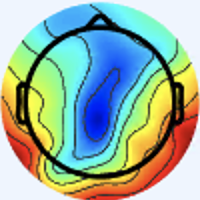

Values plotted in this chart, from the file beside it:
[239 245 254 255], [239 245 254 255], [239 245 254 255], [239 245 254 255], [239 245 254 255], [239 245 254 255], [239 245 254 255], [239 245 254 255], [239 245 254 255], [239 245 254 255], [239 245 254 255], [239 245 254 255], [239 245 254 255], [239 245 254 255], [239 245 254 255], [239 245 254 255], [239 245 254 255], [239 245 254 255], [239 245 254 255], [239 245 254 255], [239 245 254 255], [239 245 254 255], [239 245 254 255], [239 245 254 255]
[239 245 254 255], [239 245 254 255], [239 245 254 255], [239 245 254 255], [239 245 254 255], [239 245 254 255], [239 245 254 255], [239 245 254 255], [239 245 254 255], [239 245 254 255], [239 245 254 255], [239 245 254 255], [239 245 254 255], [239 245 254 255], [239 245 254 255], [239 245 254 255], [239 245 254 255], [239 245 254 255], [239 245 254 255], [239 245 254 255], [239 245 254 255], [239 245 254 255], [239 245 254 255], [239 245 254 255]
[239 245 254 255], [239 245 254 255], [239 245 254 255], [239 245 254 255], [239 245 254 255], [239 245 254 255], [239 245 254 255], [239 245 254 255], [239 245 254 255], [239 245 254 255], [239 245 254 255], [239 245 254 255], [239 245 254 255], [239 245 254 255], [239 245 254 255], [239 245 254 255], [239 245 254 255], [239 245 254 255], [239 245 254 255], [239 245 254 255], [239 245 254 255], [239 245 254 255], [239 245 254 255], [239 245 254 255]
[239 245 254 255], [239 245 254 255], [239 245 254 255], [239 245 254 255], [239 245 254 255], [239 245 254 255], [239 245 254 255], [239 245 254 255], [239 245 254 255], [239 245 254 255], [239 245 254 255], [239 245 254 255], [239 245 254 255], [239 245 254 255], [239 245 254 255], [239 245 254 255], [239 245 254 255], [239 245 254 255], [239 245 254 255], [239 245 254 255], [239 245 254 255], [239 245 254 255], [239 245 254 255], [239 245 254 255]
[239 245 254 255], [239 245 254 255], [239 245 254 255], [239 245 254 255], [239 245 254 255], [239 245 254 255], [239 245 254 255], [239 245 254 255], [239 245 254 255], [239 245 254 255], [239 245 254 255], [239 245 254 255], [239 245 254 255], [239 245 254 255], [239 245 254 255], [239 245 254 255], [239 245 254 255], [239 245 254 255], [239 245 254 255], [239 245 254 255], [239 245 254 255], [239 245 254 255], [239 245 254 255], [239 245 254 255]
[239 245 254 255], [239 245 254 255], [239 245 254 255], [239 245 254 255], [239 245 254 255], [239 245 254 255], [239 245 254 255], [239 245 254 255], [239 245 254 255], [239 245 254 255], [239 245 254 255], [239 245 254 255], [239 245 254 255], [239 245 254 255], [239 245 254 255], [239 245 254 255], [239 245 254 255], [239 245 254 255], [239 245 254 255], [239 245 254 255], [239 245 254 255], [239 245 254 255], [239 245 254 255], [239 245 254 255]
[239 245 254 255], [239 245 254 255], [239 245 254 255], [239 245 254 255], [239 245 254 255], [239 245 254 255], [239 245 254 255], [239 245 254 255], [239 245 254 255], [239 245 254 255], [239 245 254 255], [239 245 254 255], [239 245 254 255], [239 245 254 255], [239 245 254 255], [239 245 254 255], [239 245 254 255], [239 245 254 255], [239 245 254 255], [239 245 254 255], [239 245 254 255], [239 245 254 255], [239 245 254 255], [239 245 254 255]
[239 245 254 255], [239 245 254 255], [239 245 254 255], [239 245 254 255], [239 245 254 255], [239 245 254 255], [239 245 254 255], [239 245 254 255], [239 245 254 255], [239 245 254 255], [239 245 254 255], [239 245 254 255], [239 245 254 255], [239 245 254 255], [239 245 254 255], [239 245 254 255], [239 245 254 255], [239 245 254 255], [239 245 254 255], [239 245 254 255], [239 245 254 255], [239 245 254 255], [239 245 254 255], [239 245 254 255]
[239 245 254 255], [239 245 254 255], [239 245 254 255], [239 245 254 255], [239 245 254 255], [239 245 254 255], [239 245 254 255], [239 245 254 255], [239 245 254 255], [239 245 254 255], [239 245 254 255], [239 245 254 255], [239 245 254 255], [239 245 254 255], [239 245 254 255], [239 245 254 255], [239 245 254 255], [239 245 254 255], [239 245 254 255], [239 245 254 255], [239 245 254 255], [239 245 254 255], [239 245 254 255], [239 245 254 255]
[239 245 254 255], [239 245 254 255], [239 245 254 255], [239 245 254 255], [239 245 254 255], [239 245 254 255], [239 245 254 255], [239 245 254 255], [239 245 254 255], [239 245 254 255], [239 245 254 255], [239 245 254 255], [239 245 254 255], [239 245 254 255], [239 245 254 255], [239 245 254 255], [239 245 254 255], [239 245 254 255], [239 245 254 255], [239 245 254 255], [239 245 254 255], [239 245 254 255], [239 245 254 255], [239 245 254 255]
[239 245 254 255], [239 245 254 255], [239 245 254 255], [239 245 254 255], [239 245 254 255], [239 245 254 255], [239 245 254 255], [239 245 254 255], [239 245 254 255], [239 245 254 255], [239 245 254 255], [239 245 254 255], [239 245 254 255], [239 245 254 255], [239 245 254 255], [239 245 254 255], [239 245 254 255], [239 245 254 255], [239 245 254 255], [239 245 254 255], [239 245 254 255], [239 245 254 255], [239 245 254 255], [239 245 254 255]
[239 245 254 255], [239 245 254 255], [239 245 254 255], [239 245 254 255], [239 245 254 255], [239 245 254 255], [239 245 254 255], [239 245 254 255], [239 245 254 255], [239 245 254 255], [239 245 254 255], [239 245 254 255], [239 245 254 255], [239 245 254 255], [239 245 254 255], [239 245 254 255], [239 245 254 255], [239 245 254 255], [239 245 254 255], [239 245 254 255], [239 245 254 255], [239 245 254 255], [239 245 254 255], [239 245 254 255]
[239 245 254 255], [239 245 254 255], [239 245 254 255], [239 245 254 255], [239 245 254 255], [239 245 254 255], [239 245 254 255], [239 245 254 255], [239 245 254 255], [239 245 254 255], [239 245 254 255], [239 245 254 255], [239 245 254 255], [239 245 254 255], [239 245 254 255], [239 245 254 255], [239 245 254 255], [239 245 254 255], [239 245 254 255], [239 245 254 255], [239 245 254 255], [239 245 254 255], [239 245 254 255], [239 245 254 255]
[239 245 254 255], [239 245 254 255], [239 245 254 255], [239 245 254 255], [239 245 254 255], [239 245 254 255], [239 245 254 255], [239 245 254 255], [239 245 254 255], [239 245 254 255], [239 245 254 255], [239 245 254 255], [239 245 254 255], [239 245 254 255], [239 245 254 255], [239 245 254 255], [239 245 254 255], [239 245 254 255], [239 245 254 255], [239 245 254 255], [239 245 254 255], [239 245 254 255], [239 245 254 255], [239 245 254 255]
[239 245 254 255], [239 245 254 255], [239 245 254 255], [239 245 254 255], [239 245 254 255], [239 245 254 255], [239 245 254 255], [239 245 254 255], [239 245 254 255], [239 245 254 255], [239 245 254 255], [239 245 254 255], [239 245 254 255], [239 245 254 255], [239 245 254 255], [239 245 254 255], [239 245 254 255], [239 245 254 255], [239 245 254 255], [239 245 254 255], [239 245 254 255], [239 245 254 255], [239 245 254 255], [239 245 254 255]
[239 245 254 255], [239 245 254 255], [239 245 254 255], [239 245 254 255], [239 245 254 255], [239 245 254 255], [239 245 254 255], [239 245 254 255], [239 245 254 255], [239 245 254 255], [239 245 254 255], [239 245 254 255], [239 245 254 255], [239 245 254 255], [239 245 254 255], [239 245 254 255], [239 245 254 255], [239 245 254 255], [239 245 254 255], [239 245 254 255], [239 245 254 255], [239 245 254 255], [239 245 254 255], [239 245 254 255]
[239 245 254 255], [239 245 254 255], [239 245 254 255], [239 245 254 255], [239 245 254 255], [239 245 254 255], [239 245 254 255], [239 245 254 255], [239 245 254 255], [239 245 254 255], [239 245 254 255], [239 245 254 255], [239 245 254 255], [239 245 254 255], [239 245 254 255], [239 245 254 255], [239 245 254 255], [239 245 254 255], [239 245 254 255], [239 245 254 255], [239 245 254 255], [239 245 254 255], [239 245 254 255], [239 245 254 255]
[239 245 254 255], [239 245 254 255], [239 245 254 255], [239 245 254 255], [239 245 254 255], [239 245 254 255], [239 245 254 255], [239 245 254 255], [239 245 254 255], [239 245 254 255], [239 245 254 255], [239 245 254 255], [239 245 254 255], [239 245 254 255], [239 245 254 255], [239 245 254 255], [239 245 254 255], [239 245 254 255], [239 245 254 255], [239 245 254 255], [239 245 254 255], [239 245 254 255], [239 245 254 255], [239 245 254 255]
[239 245 254 255], [239 245 254 255], [239 245 254 255], [239 245 254 255], [239 245 254 255], [239 245 254 255], [239 245 254 255], [239 245 254 255], [239 245 254 255], [239 245 254 255], [239 245 254 255], [239 245 254 255], [239 245 254 255], [239 245 254 255], [239 245 254 255], [239 245 254 255], [239 245 254 255], [239 245 254 255], [239 245 254 255], [239 245 254 255], [239 245 254 255], [239 245 254 255], [239 245 254 255], [239 245 254 255]
[239 245 254 255], [239 245 254 255], [239 245 254 255], [239 245 254 255], [239 245 254 255], [239 245 254 255], [239 245 254 255], [239 245 254 255], [239 245 254 255], [239 245 254 255], [239 245 254 255], [239 245 254 255], [239 245 254 255], [239 245 254 255], [239 245 254 255], [239 245 254 255], [239 245 254 255], [239 245 254 255], [239 245 254 255], [239 245 254 255], [239 245 254 255], [239 245 254 255], [239 245 254 255], [239 245 254 255]
[239 245 254 255], [239 245 254 255], [239 245 254 255], [239 245 254 255], [239 245 254 255], [239 245 254 255], [239 245 254 255], [239 245 254 255], [239 245 254 255], [239 245 254 255], [239 245 254 255], [239 245 254 255], [239 245 254 255], [239 245 254 255], [239 245 254 255], [239 245 254 255], [239 245 254 255], [239 245 254 255], [239 245 254 255], [239 245 254 255], [239 245 254 255], [239 245 254 255], [239 245 254 255], [239 245 254 255]
[239 245 254 255], [239 245 254 255], [239 245 254 255], [239 245 254 255], [239 245 254 255], [239 245 254 255], [239 245 254 255], [239 245 254 255], [239 245 254 255], [239 245 254 255], [239 245 254 255], [239 245 254 255], [239 245 254 255], [239 245 254 255], [239 245 254 255], [239 245 254 255], [239 245 254 255], [239 245 254 255], [239 245 254 255], [239 245 254 255], [239 245 254 255], [239 245 254 255], [239 245 254 255], [239 245 254 255]
[239 245 254 255], [239 245 254 255], [239 245 254 255], [239 245 254 255], [239 245 254 255], [239 245 254 255], [239 245 254 255], [239 245 254 255], [239 245 254 255], [239 245 254 255], [239 245 254 255], [239 245 254 255], [239 245 254 255], [239 245 254 255], [239 245 254 255], [239 245 254 255], [239 245 254 255], [239 245 254 255], [239 245 254 255], [239 245 254 255], [239 245 254 255], [239 245 254 255], [239 245 254 255], [239 245 254 255]
[239 245 254 255], [239 245 254 255], [239 245 254 255], [239 245 254 255], [239 245 254 255], [239 245 254 255], [239 245 254 255], [239 245 254 255], [239 245 254 255], [239 245 254 255], [239 245 254 255], [239 245 254 255], [239 245 254 255], [239 245 254 255], [239 245 254 255], [239 245 254 255], [239 245 254 255], [239 245 254 255], [239 245 254 255], [239 245 254 255], [239 245 254 255], [239 245 254 255], [239 245 254 255], [239 245 254 255]
[239 245 254 255], [239 245 254 255], [239 245 254 255], [239 245 254 255], [239 245 254 255], [239 245 254 255], [239 245 254 255], [239 245 254 255], [239 245 254 255], [239 245 254 255], [239 245 254 255], [239 245 254 255], [239 245 254 255], [239 245 254 255], [239 245 254 255], [239 245 254 255], [239 245 254 255], [239 245 254 255], [239 245 254 255], [239 245 254 255], [239 245 254 255], [239 245 254 255], [239 245 254 255], [239 245 254 255]
[239 245 254 255], [239 245 254 255], [239 245 254 255], [239 245 254 255], [239 245 254 255], [239 245 254 255], [239 245 254 255], [239 245 254 255], [239 245 254 255], [239 245 254 255], [239 245 254 255], [239 245 254 255], [239 245 254 255], [239 245 254 255], [239 245 254 255], [239 245 254 255], [239 245 254 255], [239 245 254 255], [239 245 254 255], [239 245 254 255], [239 245 254 255], [239 245 254 255], [239 245 254 255], [239 245 254 255]
[239 245 254 255], [239 245 254 255], [239 245 254 255], [239 245 254 255], [239 245 254 255], [239 245 254 255], [239 245 254 255], [239 245 254 255], [239 245 254 255], [239 245 254 255], [239 245 254 255], [239 245 254 255], [239 245 254 255], [239 245 254 255], [239 245 254 255], [239 245 254 255], [239 245 254 255], [239 245 254 255], [239 245 254 255], [239 245 254 255], [239 245 254 255], [239 245 254 255], [239 245 254 255], [239 245 254 255]
[239 245 254 255], [239 245 254 255], [239 245 254 255], [239 245 254 255], [239 245 254 255], [239 245 254 255], [239 245 254 255], [239 245 254 255], [239 245 254 255], [239 245 254 255], [239 245 254 255], [239 245 254 255], [239 245 254 255], [239 245 254 255], [239 245 254 255], [239 245 254 255], [239 245 254 255], [239 245 254 255], [239 245 254 255], [239 245 254 255], [239 245 254 255], [239 245 254 255], [239 245 254 255], [239 245 254 255]
[239 245 254 255], [239 245 254 255], [239 245 254 255], [239 245 254 255], [239 245 254 255], [239 245 254 255], [239 245 254 255], [239 245 254 255], [239 245 254 255], [239 245 254 255], [239 245 254 255], [239 245 254 255], [239 245 254 255], [239 245 254 255], [239 245 254 255], [239 245 254 255], [239 245 254 255], [239 245 254 255], [239 245 254 255], [239 245 254 255], [239 245 254 255], [239 245 254 255], [239 245 254 255], [239 245 254 255]
[239 245 254 255], [239 245 254 255], [239 245 254 255], [239 245 254 255], [239 245 254 255], [239 245 254 255], [239 245 254 255], [239 245 254 255], [239 245 254 255], [239 245 254 255], [239 245 254 255], [239 245 254 255], [239 245 254 255], [239 245 254 255], [239 245 254 255], [239 245 254 255], [239 245 254 255], [239 245 254 255], [239 245 254 255], [239 245 254 255], [239 245 254 255], [239 245 254 255], [239 245 254 255], [239 245 254 255]
[239 245 254 255], [239 245 254 255], [239 245 254 255], [239 245 254 255], [239 245 254 255], [239 245 254 255], [239 245 254 255], [239 245 254 255], [239 245 254 255], [239 245 254 255], [239 245 254 255], [239 245 254 255], [239 245 254 255], [239 245 254 255], [239 245 254 255], [239 245 254 255], [239 245 254 255], [239 245 254 255], [239 245 254 255], [239 245 254 255], [239 245 254 255], [239 245 254 255], [239 245 254 255], [239 245 254 255]
[239 245 254 255], [239 245 254 255], [239 245 254 255], [239 245 254 255], [239 245 254 255], [239 245 254 255], [239 245 254 255], [239 245 254 255], [239 245 254 255], [239 245 254 255], [239 245 254 255], [239 245 254 255], [239 245 254 255], [239 245 254 255], [239 245 254 255], [239 245 254 255], [239 245 254 255], [239 245 254 255], [239 245 254 255], [239 245 254 255], [239 245 254 255], [239 245 254 255], [239 245 254 255], [239 245 254 255]
[239 245 254 255], [239 245 254 255], [239 245 254 255], [239 245 254 255], [239 245 254 255], [239 245 254 255], [239 245 254 255], [239 245 254 255], [239 245 254 255], [239 245 254 255], [239 245 254 255], [239 245 254 255], [239 245 254 255], [239 245 254 255], [239 245 254 255], [239 245 254 255], [239 245 254 255], [239 245 254 255], [239 245 254 255], [239 245 254 255], [239 245 254 255], [239 245 254 255], [239 245 254 255], [239 245 254 255]
[239 245 254 255], [239 245 254 255], [239 245 254 255], [239 245 254 255], [239 245 254 255], [239 245 254 255], [239 245 254 255], [239 245 254 255], [239 245 254 255], [239 245 254 255], [239 245 254 255], [239 245 254 255], [239 245 254 255], [239 245 254 255], [239 245 254 255], [239 245 254 255], [239 245 254 255], [239 245 254 255], [239 245 254 255], [239 245 254 255], [239 245 254 255], [239 245 254 255], [239 245 254 255], [239 245 254 255]
[239 245 254 255], [239 245 254 255], [239 245 254 255], [239 245 254 255], [239 245 254 255], [239 245 254 255], [239 245 254 255], [239 245 254 255], [239 245 254 255], [239 245 254 255], [239 245 254 255], [239 245 254 255], [239 245 254 255], [239 245 254 255], [239 245 254 255], [239 245 254 255], [239 245 254 255], [239 245 254 255], [239 245 254 255], [239 245 254 255], [239 245 254 255], [239 245 254 255], [239 245 254 255], [242 245 254 255]
[239 245 254 255], [239 245 254 255], [239 245 254 255], [239 245 254 255], [239 245 254 255], [239 245 254 255], [239 245 254 255], [239 245 254 255], [239 245 254 255], [239 245 254 255], [239 245 254 255], [239 245 254 255], [239 245 254 255], [239 245 254 255], [239 245 254 255], [239 245 254 255], [239 245 254 255], [239 245 254 255], [239 245 254 255], [239 245 254 255], [239 245 254 255], [239 245 254 255], [240 245 254 255], [240 245 254 255]
[239 245 254 255], [239 245 254 255], [239 245 254 255], [239 245 254 255], [239 245 254 255], [239 245 254 255], [239 245 254 255], [239 245 254 255], [239 245 254 255], [239 245 254 255], [239 245 254 255], [239 245 254 255], [239 245 254 255], [239 245 254 255], [239 245 254 255], [239 245 254 255], [239 245 254 255], [239 245 254 255], [239 245 254 255], [239 245 254 255], [239 245 254 255], [240 245 254 255], [244 245 254 255], [235 246 253 255]
[239 245 254 255], [239 245 254 255], [239 245 254 255], [239 245 254 255], [239 245 254 255], [239 245 254 255], [239 245 254 255], [239 245 254 255], [239 245 254 255], [239 245 254 255], [239 245 254 255], [239 245 254 255], [239 245 254 255], [239 245 254 255], [239 245 254 255], [239 245 254 255], [239 245 254 255], [239 245 254 255], [239 245 254 255], [239 245 254 255], [239 245 254 255], [241 245 254 255], [244 246 254 255], [225 246 248 255]
[239 245 254 255], [239 245 254 255], [239 245 254 255], [239 245 254 255], [239 245 254 255], [239 245 254 255], [239 245 254 255], [239 245 254 255], [239 245 254 255], [239 245 254 255], [239 245 254 255], [239 245 254 255], [239 245 254 255], [239 245 254 255], [239 245 254 255], [239 245 254 255], [239 245 254 255], [239 245 254 255], [239 245 254 255], [239 245 254 255], [241 244 254 255], [240 247 254 255], [241 253 255 255], [211 253 245 255]
[239 245 254 255], [239 245 254 255], [239 245 254 255], [239 245 254 255], [239 245 254 255], [239 245 254 255], [239 245 254 255], [239 245 254 255], [239 245 254 255], [239 245 254 255], [239 245 254 255], [239 245 254 255], [239 245 254 255], [239 245 254 255], [239 245 254 255], [239 245 254 255], [239 245 254 255], [239 245 254 255], [239 245 254 255], [240 245 254 255], [243 246 254 255], [232 240 247 255], [210 225 226 255], [173 225 208 255]
[239 245 254 255], [239 245 254 255], [239 245 254 255], [239 245 254 255], [239 245 254 255], [239 245 254 255], [239 245 254 255], [239 245 254 255], [239 245 254 255], [239 245 254 255], [239 245 254 255], [239 245 254 255], [239 245 254 255], [239 245 254 255], [239 245 254 255], [239 245 254 255], [239 245 254 255], [239 245 254 255], [239 245 254 255], [241 247 254 255], [248 251 255 255], [216 220 226 255], [136 142 143 255], [ 97 137 119 255]
[239 245 254 255], [239 245 254 255], [239 245 254 255], [239 245 254 255], [239 245 254 255], [239 245 254 255], [239 245 254 255], [239 245 254 255], [239 245 254 255], [239 245 254 255], [239 245 254 255], [239 245 254 255], [239 245 254 255], [239 245 254 255], [239 245 254 255], [239 245 254 255], [239 245 254 255], [240 245 254 255], [241 245 254 255], [240 248 254 255], [237 254 253 255], [191 211 203 255], [ 90 100  94 255], [ 53  87  67 255]
[239 245 254 255], [239 245 254 255], [239 245 254 255], [239 245 254 255], [239 245 254 255], [239 245 254 255], [239 245 254 255], [239 245 254 255], [239 245 254 255], [239 245 254 255], [239 245 254 255], [239 245 254 255], [239 245 254 255], [239 245 254 255], [239 245 254 255], [239 245 254 255], [239 245 254 255], [241 245 254 255], [247 244 254 255], [235 248 251 255], [203 253 227 255], [158 221 179 255], [ 90 127 100 255], [ 62  96  74 255]
[239 245 254 255], [239 245 254 255], [239 245 254 255], [239 245 254 255], [239 245 254 255], [239 245 254 255], [239 245 254 255], [239 245 254 255], [239 245 254 255], [239 245 254 255], [239 245 254 255], [239 245 254 255], [239 245 254 255], [239 245 254 255], [239 245 254 255], [239 245 254 255], [240 245 254 255], [240 245 254 255], [241 245 254 255], [219 248 237 255], [175 252 201 255], [142 234 164 255], [105 172 123 255], [ 81 129  97 255]
[239 245 254 255], [239 245 254 255], [239 245 254 255], [239 245 254 255], [239 245 254 255], [239 245 254 255], [239 245 254 255], [239 245 254 255], [239 245 254 255], [239 245 254 255], [239 245 254 255], [239 245 254 255], [239 245 254 255], [239 245 254 255], [239 245 254 255], [240 245 254 255], [243 245 254 255], [235 246 251 255], [214 247 233 255], [189 249 208 255], [159 251 179 255], [141 248 161 255], [131 233 158 255], [110 191 135 255]
[239 245 254 255], [239 245 254 255], [239 245 254 255], [239 245 254 255], [239 245 254 255], [239 245 254 255], [239 245 254 255], [239 245 254 255], [239 245 254 255], [239 245 254 255], [239 245 254 255], [239 245 254 255], [239 245 254 255], [239 245 254 255], [239 245 254 255], [240 245 254 255], [243 244 254 255], [227 245 242 255], [192 248 207 255], [167 250 181 255], [150 250 163 255], [142 251 159 255], [141 251 174 255], [131 235 161 255]
[239 245 254 255], [239 245 254 255], [239 245 254 255], [239 245 254 255], [239 245 254 255], [239 245 254 255], [239 245 254 255], [239 245 254 255], [239 245 254 255], [239 245 254 255], [239 245 254 255], [239 245 254 255], [239 245 254 255], [239 245 254 255], [240 245 254 255], [239 244 253 255], [238 242 249 255], [217 243 225 255], [175 248 180 255], [154 251 154 255], [150 251 151 255], [147 251 154 255], [145 251 163 255], [141 250 164 255]
[239 245 254 255], [239 245 254 255], [239 245 254 255], [239 245 254 255], [239 245 254 255], [239 245 254 255], [239 245 254 255], [239 245 254 255], [239 245 254 255], [239 245 254 255], [239 245 254 255], [239 245 254 255], [239 245 254 255], [240 245 254 255], [242 245 254 255], [237 245 249 255], [224 243 230 255], [200 244 200 255], [165 249 159 255], [150 251 140 255], [152 251 145 255], [151 251 151 255], [147 250 156 255], [145 251 163 255]
[239 245 254 255], [239 245 254 255], [239 245 254 255], [239 245 254 255], [239 245 254 255], [239 245 254 255], [239 245 254 255], [239 245 254 255], [239 245 254 255], [239 245 254 255], [239 245 254 255], [239 245 254 255], [239 245 254 255], [241 245 254 255], [246 244 254 255], [233 245 246 255], [198 247 197 255], [175 248 163 255], [161 250 146 255], [155 251 140 255], [154 251 145 255], [152 251 150 255], [148 251 155 255], [145 251 160 255]
[239 245 254 255], [239 245 254 255], [239 245 254 255], [239 245 254 255], [239 245 254 255], [239 245 254 255], [239 245 254 255], [239 245 254 255], [239 245 254 255], [239 245 254 255], [239 245 254 255], [239 245 254 255], [239 245 254 255], [240 245 254 255], [242 245 254 255], [222 246 230 255], [181 250 170 255], [160 251 139 255], [159 251 138 255], [158 251 141 255], [156 251 144 255], [153 251 149 255], [149 251 154 255], [146 251 157 255]
[239 245 254 255], [239 245 254 255], [239 245 254 255], [239 245 254 255], [239 245 254 255], [239 245 254 255], [239 245 254 255], [239 245 254 255], [239 245 254 255], [239 245 254 255], [239 245 254 255], [240 245 254 255], [242 245 254 255], [236 246 250 255], [224 247 230 255], [202 248 199 255], [173 250 156 255], [158 251 135 255], [158 251 138 255], [158 251 141 255], [157 251 143 255], [154 251 147 255], [150 251 153 255], [147 251 156 255]
[239 245 254 255], [239 245 254 255], [239 245 254 255], [239 245 254 255], [239 245 254 255], [239 245 254 255], [239 245 254 255], [239 245 254 255], [239 245 254 255], [239 245 254 255], [239 245 254 255], [240 245 254 255], [242 244 254 255], [232 245 242 255], [207 248 200 255], [185 250 167 255], [168 250 143 255], [159 251 133 255], [159 251 136 255], [158 251 139 255], [158 251 142 255], [156 251 145 255], [152 251 150 255], [149 251 153 255]
[239 245 254 255], [239 245 254 255], [239 245 254 255], [239 245 254 255], [239 245 254 255], [239 245 254 255], [239 245 254 255], [239 245 254 255], [239 245 254 255], [239 245 254 255], [239 245 254 255], [240 244 254 255], [242 242 254 255], [227 243 232 255], [193 248 167 255], [172 251 134 255], [166 251 132 255], [163 251 132 255], [163 251 135 255], [161 251 136 255], [161 251 138 255], [159 251 141 255], [156 251 145 255], [153 251 148 255]
[239 245 254 255], [239 245 254 255], [239 245 254 255], [239 245 254 255], [239 245 254 255], [239 245 254 255], [239 245 254 255], [239 245 254 255], [239 245 254 255], [239 245 254 255], [240 245 254 255], [238 245 252 255], [235 243 242 255], [217 243 206 255], [184 249 143 255], [167 251 117 255], [167 251 125 255], [166 251 131 255], [165 251 132 255], [164 251 134 255], [163 251 135 255], [161 251 138 255], [159 251 141 255], [157 251 145 255]
[239 245 254 255], [239 245 254 255], [239 245 254 255], [239 245 254 255], [239 245 254 255], [239 245 254 255], [239 245 254 255], [239 245 254 255], [239 245 254 255], [240 245 254 255], [242 245 254 255], [235 246 244 255], [218 247 199 255], [199 248 160 255], [182 250 129 255], [172 251 117 255], [171 251 123 255], [170 251 128 255], [166 251 130 255], [164 251 132 255], [164 251 134 255], [162 251 136 255], [160 251 139 255], [158 251 142 255]
[239 245 254 255], [239 245 254 255], [239 245 254 255], [239 245 254 255], [239 245 254 255], [239 245 254 255], [239 245 254 255], [239 245 254 255], [239 245 254 255], [240 245 254 255], [241 244 254 255], [230 245 231 255], [204 249 164 255], [188 251 126 255], [181 251 119 255], [176 251 118 255], [174 251 122 255], [172 251 126 255], [168 251 129 255], [166 251 131 255], [165 251 132 255], [163 251 135 255], [160 251 138 255], [158 251 142 255]
[239 245 254 255], [239 245 254 255], [239 245 254 255], [239 245 254 255], [239 245 254 255], [239 245 254 255], [239 245 254 255], [239 245 254 255], [240 245 254 255], [239 244 253 255], [237 242 249 255], [224 244 213 255], [198 249 143 255], [183 251 111 255], [180 251 114 255], [178 251 118 255], [176 251 122 255], [173 251 125 255], [170 251 127 255], [168 251 129 255], [166 251 131 255], [164 251 134 255], [160 251 138 255], [158 251 142 255]
[239 245 254 255], [239 245 254 255], [239 245 254 255], [239 245 254 255], [239 245 254 255], [239 245 254 255], [239 245 254 255], [239 245 254 255], [240 245 254 255], [237 245 249 255], [230 243 225 255], [216 244 185 255], [194 249 127 255], [183 251 104 255], [181 251 110 255], [180 251 116 255], [177 251 120 255], [174 251 123 255], [172 251 126 255], [170 251 128 255], [168 251 129 255], [166 251 132 255], [161 251 137 255], [160 251 139 255]
[239 245 254 255], [239 245 254 255], [239 245 254 255], [239 245 254 255], [239 245 254 255], [239 245 254 255], [239 245 254 255], [240 245 254 255], [242 245 254 255], [235 246 241 255], [219 247 188 255], [206 249 145 255], [194 251 115 255], [187 251 104 255], [186 251 109 255], [183 251 114 255], [181 251 116 255], [178 251 120 255], [174 251 123 255], [172 251 125 255], [172 251 126 255], [169 251 128 255], [166 251 132 255], [163 251 135 255]
[239 245 254 255], [239 245 254 255], [239 245 254 255], [239 245 254 255], [239 245 254 255], [239 245 254 255], [239 245 254 255], [240 245 254 255], [241 244 254 255], [233 245 231 255], [212 250 157 255], [199 252 116 255], [195 252 107 255], [191 251 105 255], [188 251 108 255], [186 251 112 255], [183 251 114 255], [180 251 117 255], [177 251 120 255], [175 251 122 255], [174 251 124 255], [172 251 126 255], [169 251 129 255], [166 251 131 255]
[239 245 254 255], [239 245 254 255], [239 245 254 255], [239 245 254 255], [239 245 254 255], [239 245 254 255], [239 245 254 255], [240 244 254 255], [241 242 254 255], [232 243 222 255], [211 249 136 255], [198 252 100 255], [195 252 102 255], [193 251 105 255], [189 251 108 255], [186 251 111 255], [184 251 113 255], [182 251 115 255], [180 251 117 255], [178 251 119 255], [175 251 122 255], [172 251 125 255], [170 251 127 255], [168 251 129 255]
... 139 more rows
